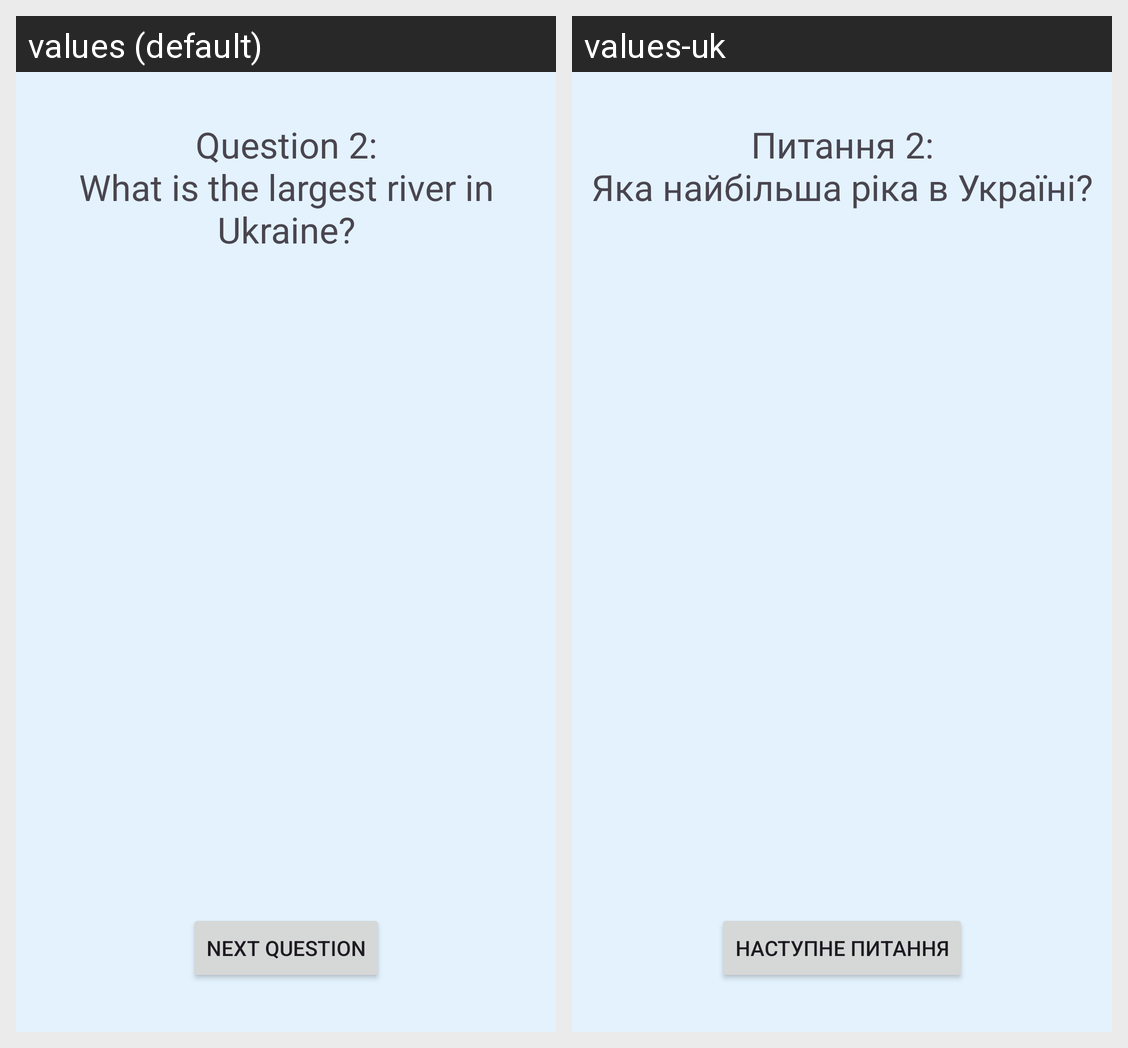

Translations of the strings shown on this Android screen, per locale in the grid:
Android screen res/layout/fragment_second.xml rendered under 2 locales, left to right: values (default), values-uk. Device: Nexus 5 (rendered at 1080×1920; each locale shown at half size, 540×960, under a caption strip naming it); theme Theme.Zavd35.
Strings drawn on this screen, with the default value and each locale's value (text and hints the layout hard-codes, and strings that could not be matched under every locale, appear in the picture but are not listed):

question2
  values: Question 2:
      What is the largest river in Ukraine?
  values-uk: Питання 2:
      Яка найбільша ріка в Україні?

btn_next
  values: Next question
  values-uk: Наступне питання
